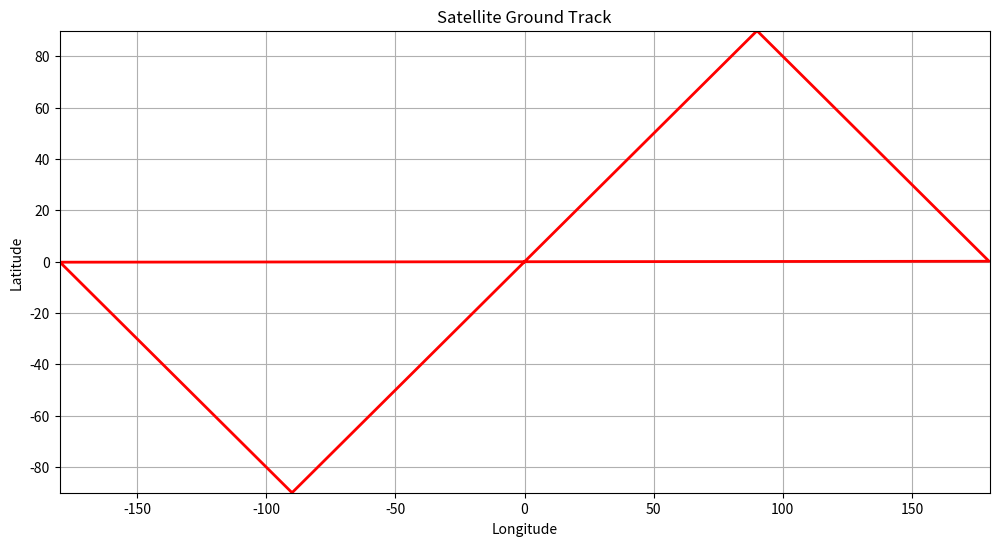

Generate this figure with matplotlib:
import numpy as np
import matplotlib.pyplot as plt

# -----------------------------
# Earth Parameters
# -----------------------------
R_earth = 6371  # km
mu = 398600     # km^3/s^2

# -----------------------------
# Orbit Parameters
# -----------------------------
altitude = 500  # km
r = R_earth + altitude

# circular orbit velocity
v = np.sqrt(mu / r)

# orbital period
T = 2 * np.pi * np.sqrt(r**3 / mu)

# simulation time
t = np.linspace(0, T, 1000)

# -----------------------------
# Satellite Position
# -----------------------------
theta = 2 * np.pi * t / T

x = r * np.cos(theta)
y = r * np.sin(theta)

# -----------------------------
# Convert to Latitude/Longitude
# -----------------------------
lat = np.degrees(np.arcsin(y / r))
lon = np.degrees(np.arctan2(y, x))

# -----------------------------
# Plot Ground Track
# -----------------------------
plt.figure(figsize=(12,6))
plt.plot(lon, lat, 'r', linewidth=2)

plt.title("Satellite Ground Track")
plt.xlabel("Longitude")
plt.ylabel("Latitude")

plt.xlim(-180, 180)
plt.ylim(-90, 90)

plt.grid(True)
plt.show()
